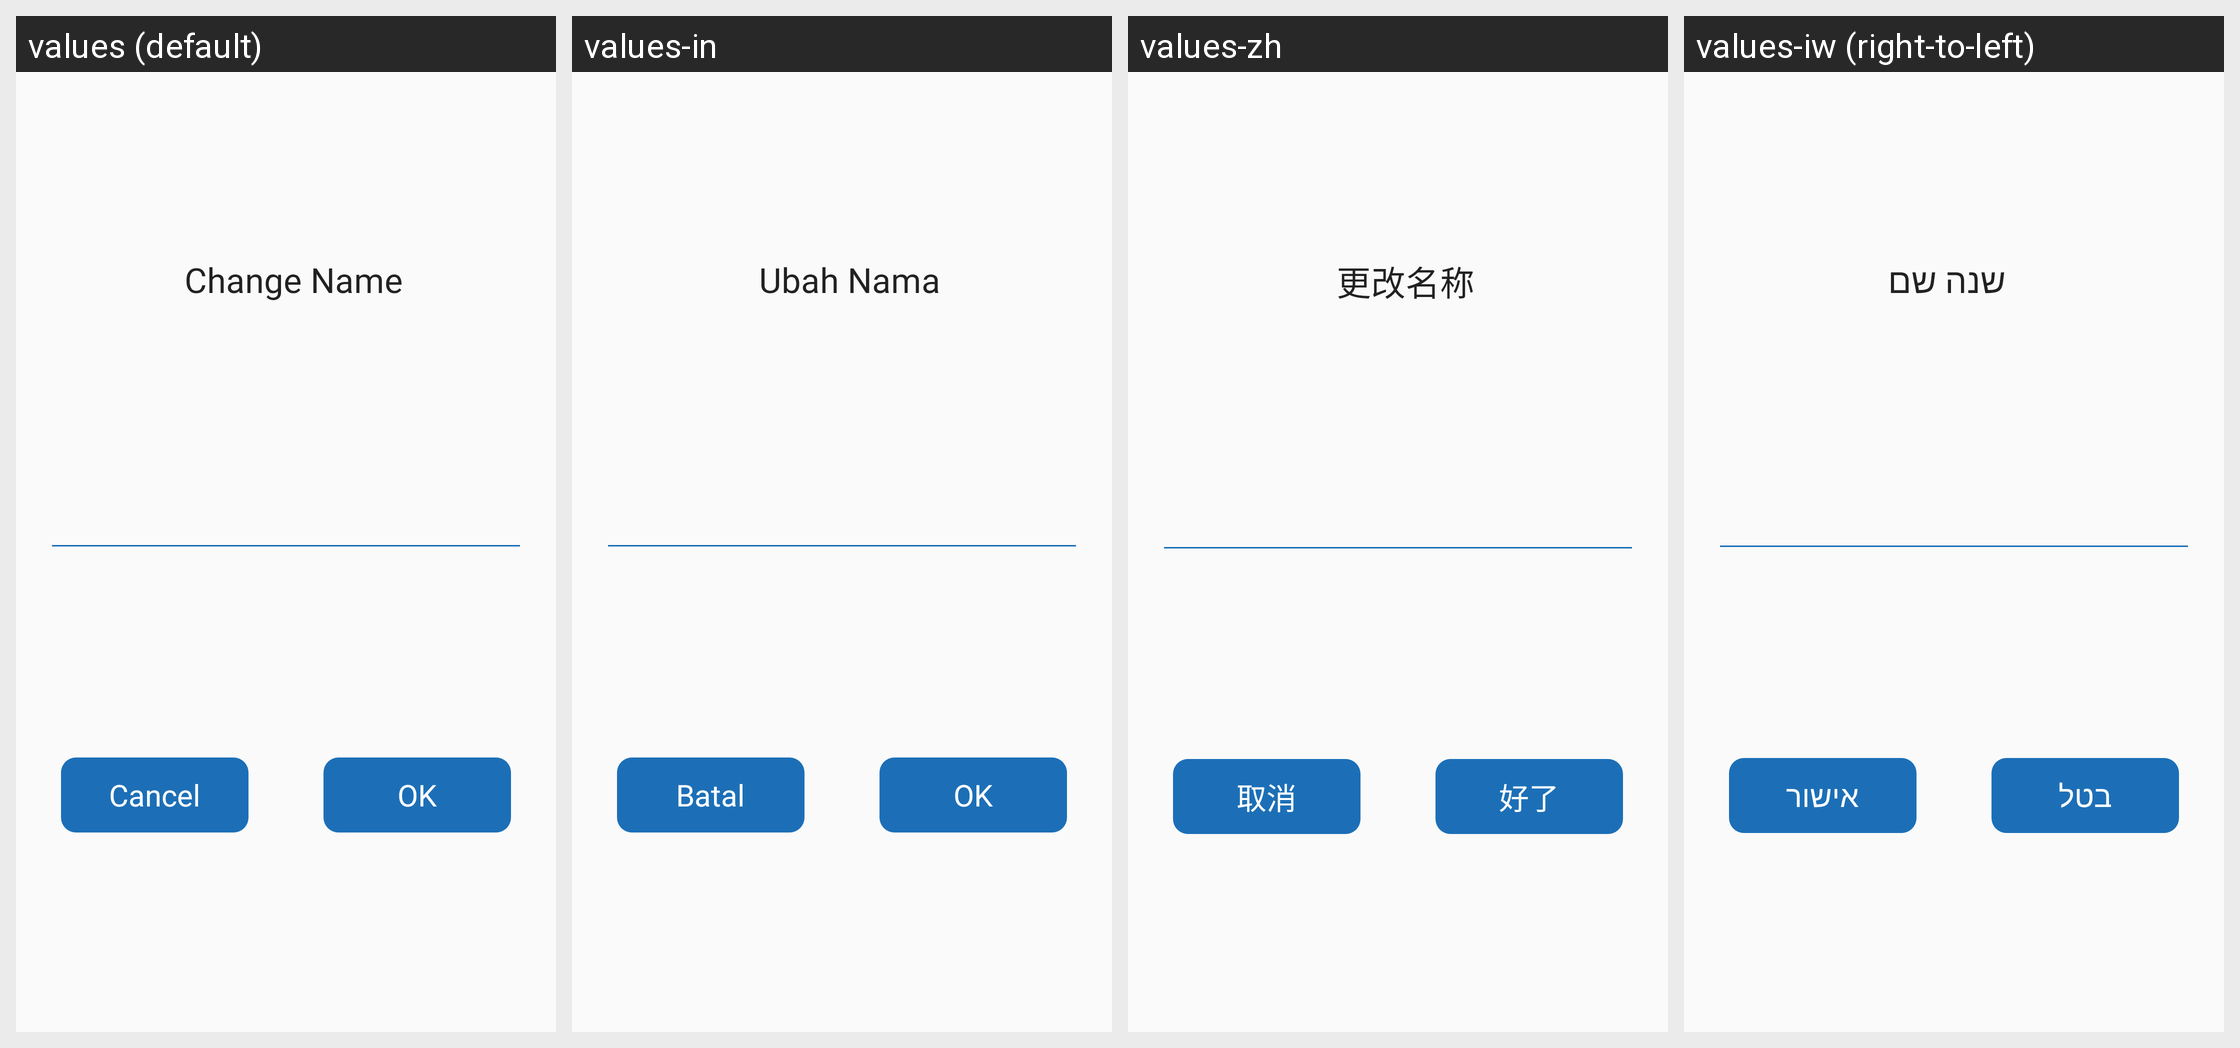

This grid shows one Android layout under several languages. Give, for every string resource on the screen, its name, the default text and each shown locale's text.
Android screen res/layout/dialog_contact_change_name.xml rendered under 4 locales, left to right: values (default), values-in, values-zh, values-iw (right-to-left). Device: Nexus 5 (rendered at 1080×1920; each locale shown at half size, 540×960, under a caption strip naming it); theme AppTheme.SkyBlue.
Other locales in the repository, not shown: values-ar, values-ca, values-cn, values-de, values-en, values-es, values-fa, values-fr, values-he, values-ja, values-nb-rNO, values-oc, values-pl, values-pt, values-pt-rBR, values-ru, values-ta, values-tr, values-uk, values-zh-rTW.
Strings drawn on this screen, with the default value and each locale's value (text and hints the layout hard-codes, and strings that could not be matched under every locale, appear in the picture but are not listed):

enter_contact_name
  values: Change Name
  values-in: Ubah Nama
  values-zh: 更改名称
  values-iw: שנה שם

button_cancel
  values: Cancel
  values-in: Batal
  values-zh: 取消
  values-iw: בטל

button_ok
  values: OK
  values-in: OK
  values-zh: 好了
  values-iw: אישור
